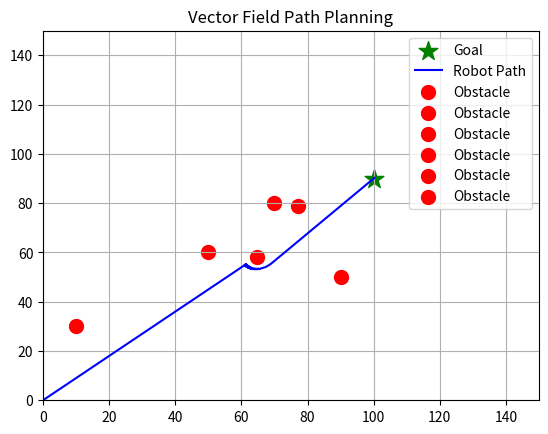

The matplotlib source for this figure:
import numpy as np
import matplotlib.pyplot as plt

goal_point = np.array([100, 90], dtype=np.float64)
robot_initial_position = np.array([0, 0], dtype=np.float64)
obstacle_locations = np.array([[10, 30],[50, 60],[70, 80], [77, 79], [90,50], [64.64, 58.2]], dtype=np.float64)
k = 10
virtual_expansion = 5
step_size = 0.5

def attractive_force(position, k):
    if np.linalg.norm(position - goal_point) < 1e-6:
        return np.array([0, 0], dtype=np.float64)
    
    f = k*(position - goal_point)/np.linalg.norm(position - goal_point)
    return f

def repulsive_potential(position, k, r, obstacle_position):
    U_rep = np.exp(k * (r - np.linalg.norm(position - obstacle_position)))
    return U_rep

def repulsive_force(position, k, r):
    total_repulsive_force = np.array([0, 0], dtype=np.float64)

    for obstacle_position in obstacle_locations:
        U_rep = repulsive_potential(position, k, r, obstacle_position)
        norm_of_vector = np.linalg.norm(position - obstacle_position)
        
        if norm_of_vector < 1e-6:
            norm_of_vector = 1e-6
        
        force = U_rep * (position - obstacle_position) / norm_of_vector
        total_repulsive_force += force
    
    return total_repulsive_force

def simulate():
    position = robot_initial_position
    path = [position.copy()]

    for _ in range(1000):
        velocity = repulsive_force(position, k, virtual_expansion) - attractive_force(position, k)
        # print(velocity)
        velocity_norm = np.linalg.norm(velocity)
        
        if velocity_norm < 1e-6:
            velocity_norm = 1e-6
        
        position += step_size * velocity/velocity_norm

        path.append(position.copy())

        if np.linalg.norm(position - goal_point) < 0.03:
            break

    return np.array(path)

path = simulate()


plt.scatter(goal_point[0], goal_point[1], marker="*", color="g", s=200, label="Goal")
plt.plot(path[:,0], path[:,1], '-b', label="Robot Path")

N, M = obstacle_locations.shape

for i in range(N):
    plt.scatter(obstacle_locations[i,0], obstacle_locations[i,1], marker="o", color="r", s=100, label="Obstacle")

plt.legend()
plt.xlim(0, 150)
plt.ylim(0, 150)
plt.grid()
plt.title("Vector Field Path Planning")
plt.show()